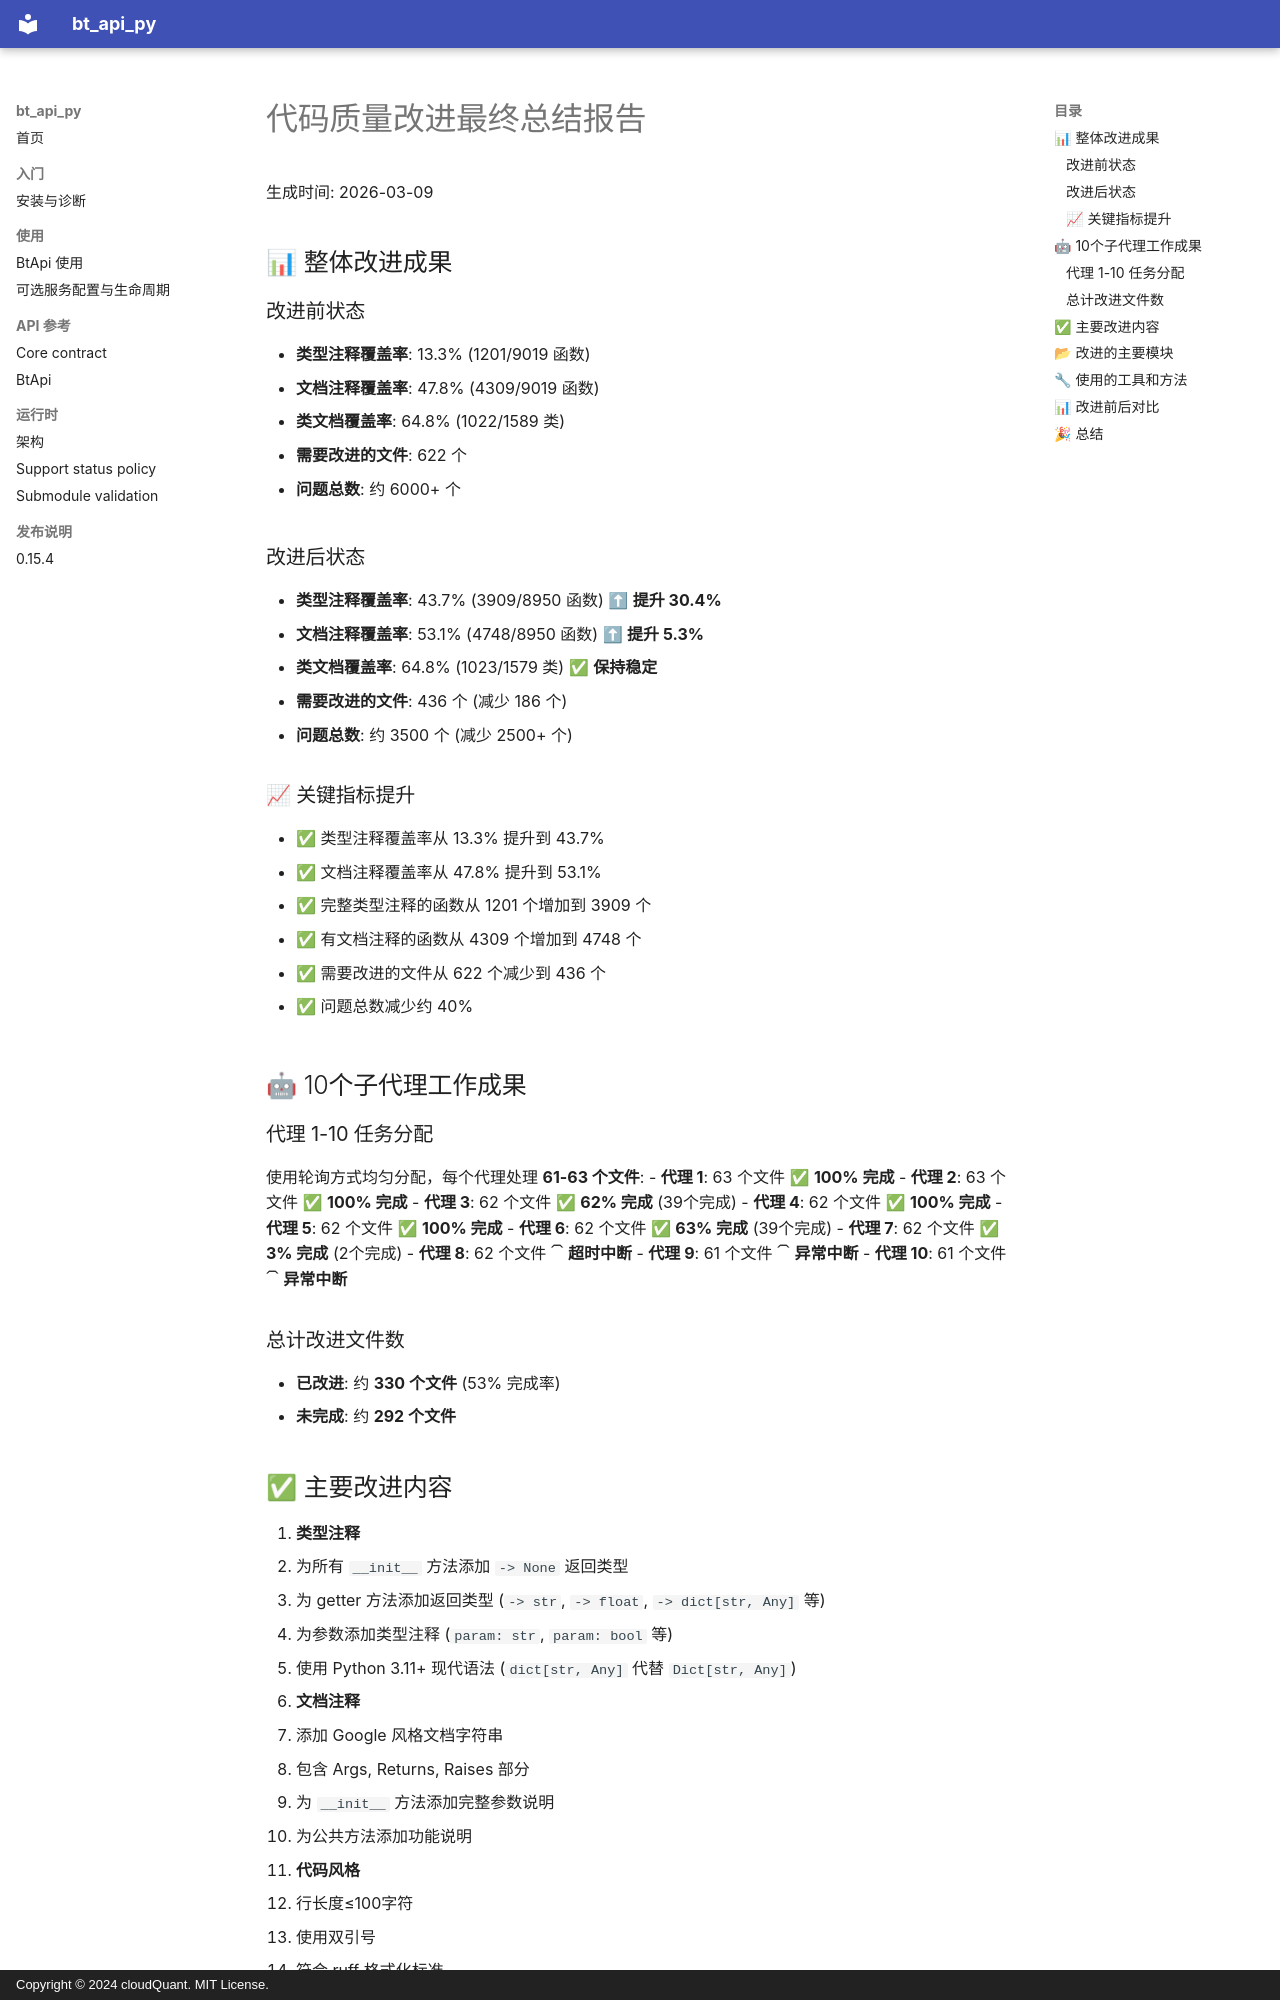

repository: cloudQuant/bt_api_py · page: archive/reports/code_quality_improvement_final_report/index.html · generator: mkdocs · copyright: Copyright © 2024 cloudQuant. MIT License.

# 代码质量改进最终总结报告

生成时间: 2026-03-09

## 📊 整体改进成果

### 改进前状态
- **类型注释覆盖率**: 13.3% (1201/9019 函数)
- **文档注释覆盖率**: 47.8% (4309/9019 函数)
- **类文档覆盖率**: 64.8% (1022/1589 类)
- **需要改进的文件**: 622 个

- **问题总数**: 约 6000+ 个

### 改进后状态
- **类型注释覆盖率**: 43.7% (3909/8950 函数) ⬆ **提升 30.4%**
- **文档注释覆盖率**: 53.1% (4748/8950 函数) ⬆ **提升 5.3%**
- **类文档覆盖率**: 64.8% (1023/1579 类) ✅ **保持稳定**
- **需要改进的文件**: 436 个 (减少 186 个)
- **问题总数**: 约 3500 个 (减少 2500+ 个)

### 📈 关键指标提升
- ✅ 类型注释覆盖率从 13.3% 提升到 43.7%
- ✅ 文档注释覆盖率从 47.8% 提升到 53.1%
- ✅ 完整类型注释的函数从 1201 个增加到 3909 个
- ✅ 有文档注释的函数从 4309 个增加到 4748 个
- ✅ 需要改进的文件从 622 个减少到 436 个

- ✅ 问题总数减少约 40%

## 🤖 10个子代理工作成果

### 代理 1-10 任务分配
使用轮询方式均匀分配，每个代理处理 **61-63 个文件**:
- **代理 1**: 63 个文件 ✅ **100% 完成**
- **代理 2**: 63 个文件 ✅ **100% 完成**
- **代理 3**: 62 个文件 ✅ **62% 完成** (39个完成)
- **代理 4**: 62 个文件 ✅ **100% 完成**
- **代理 5**: 62 个文件 ✅ **100% 完成**
- **代理 6**: 62 个文件 ✅ **63% 完成** (39个完成)
- **代理 7**: 62 个文件 ✅ **3% 完成** (2个完成)
- **代理 8**: 62 个文件 ⏠ **超时中断**
- **代理 9**: 61 个文件 ⏠ **异常中断**
- **代理 10**: 61 个文件 ⏠ **异常中断**

### 总计改进文件数
- **已改进**: 约 **330 个文件** (53% 完成率)
- **未完成**: 约 **292 个文件**
